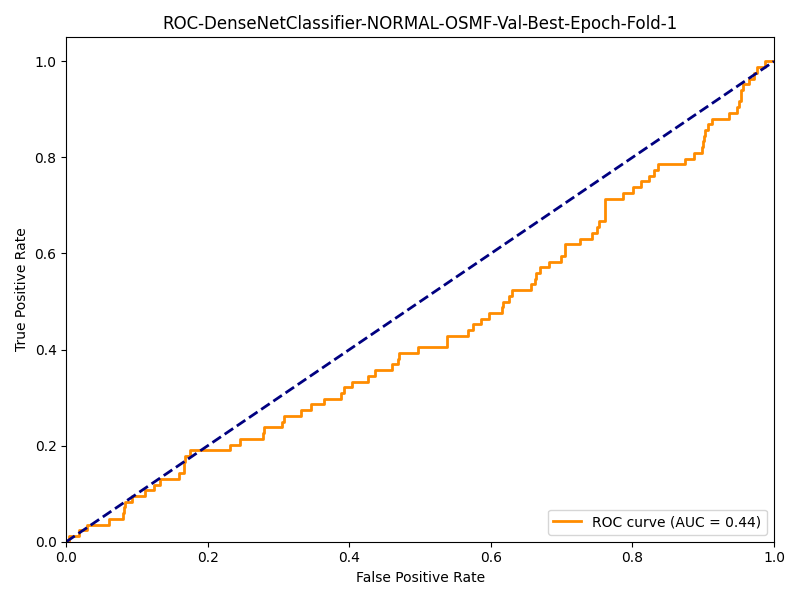

The table this chart was drawn from, first rows:
fpr, tpr
0.0, 0.0
0.001475, 0.0
0.004425, 0.0
0.004425, 0.0119
0.0177, 0.0119
0.0177, 0.02381
0.0295, 0.02381
0.0295, 0.03571
0.06047, 0.03571
0.06047, 0.04762
0.07965, 0.04762
0.07965, 0.05952
0.08112, 0.05952
0.08112, 0.07143
0.0826, 0.07143
0.0826, 0.08333
0.09292, 0.08333
0.09292, 0.09524
0.1106, 0.09524
0.1106, 0.1071
0.1239, 0.1071
0.1239, 0.119
0.1327, 0.119
0.1327, 0.131
0.1593, 0.131
0.1593, 0.1429
0.1667, 0.1429
0.1667, 0.1667
0.1681, 0.1667
0.1681, 0.1786
0.1755, 0.1786
0.1755, 0.1905
0.2316, 0.1905
0.2316, 0.2024
0.2448, 0.2024
0.2448, 0.2143
0.2773, 0.2143
0.2773, 0.2262
0.2788, 0.2262
0.2788, 0.2381
0.3053, 0.2381
0.3053, 0.25
0.3083, 0.25
0.3083, 0.2619
0.3319, 0.2619
0.3319, 0.2738
0.3451, 0.2738
0.3451, 0.2857
0.3643, 0.2857
0.3643, 0.2976
0.3879, 0.2976
0.3879, 0.3095
0.3923, 0.3095
0.3923, 0.3214
0.4041, 0.3214
0.4041, 0.3333
0.4263, 0.3333
0.4263, 0.3452
0.4366, 0.3452
0.4366, 0.3571
... 97 more rows
